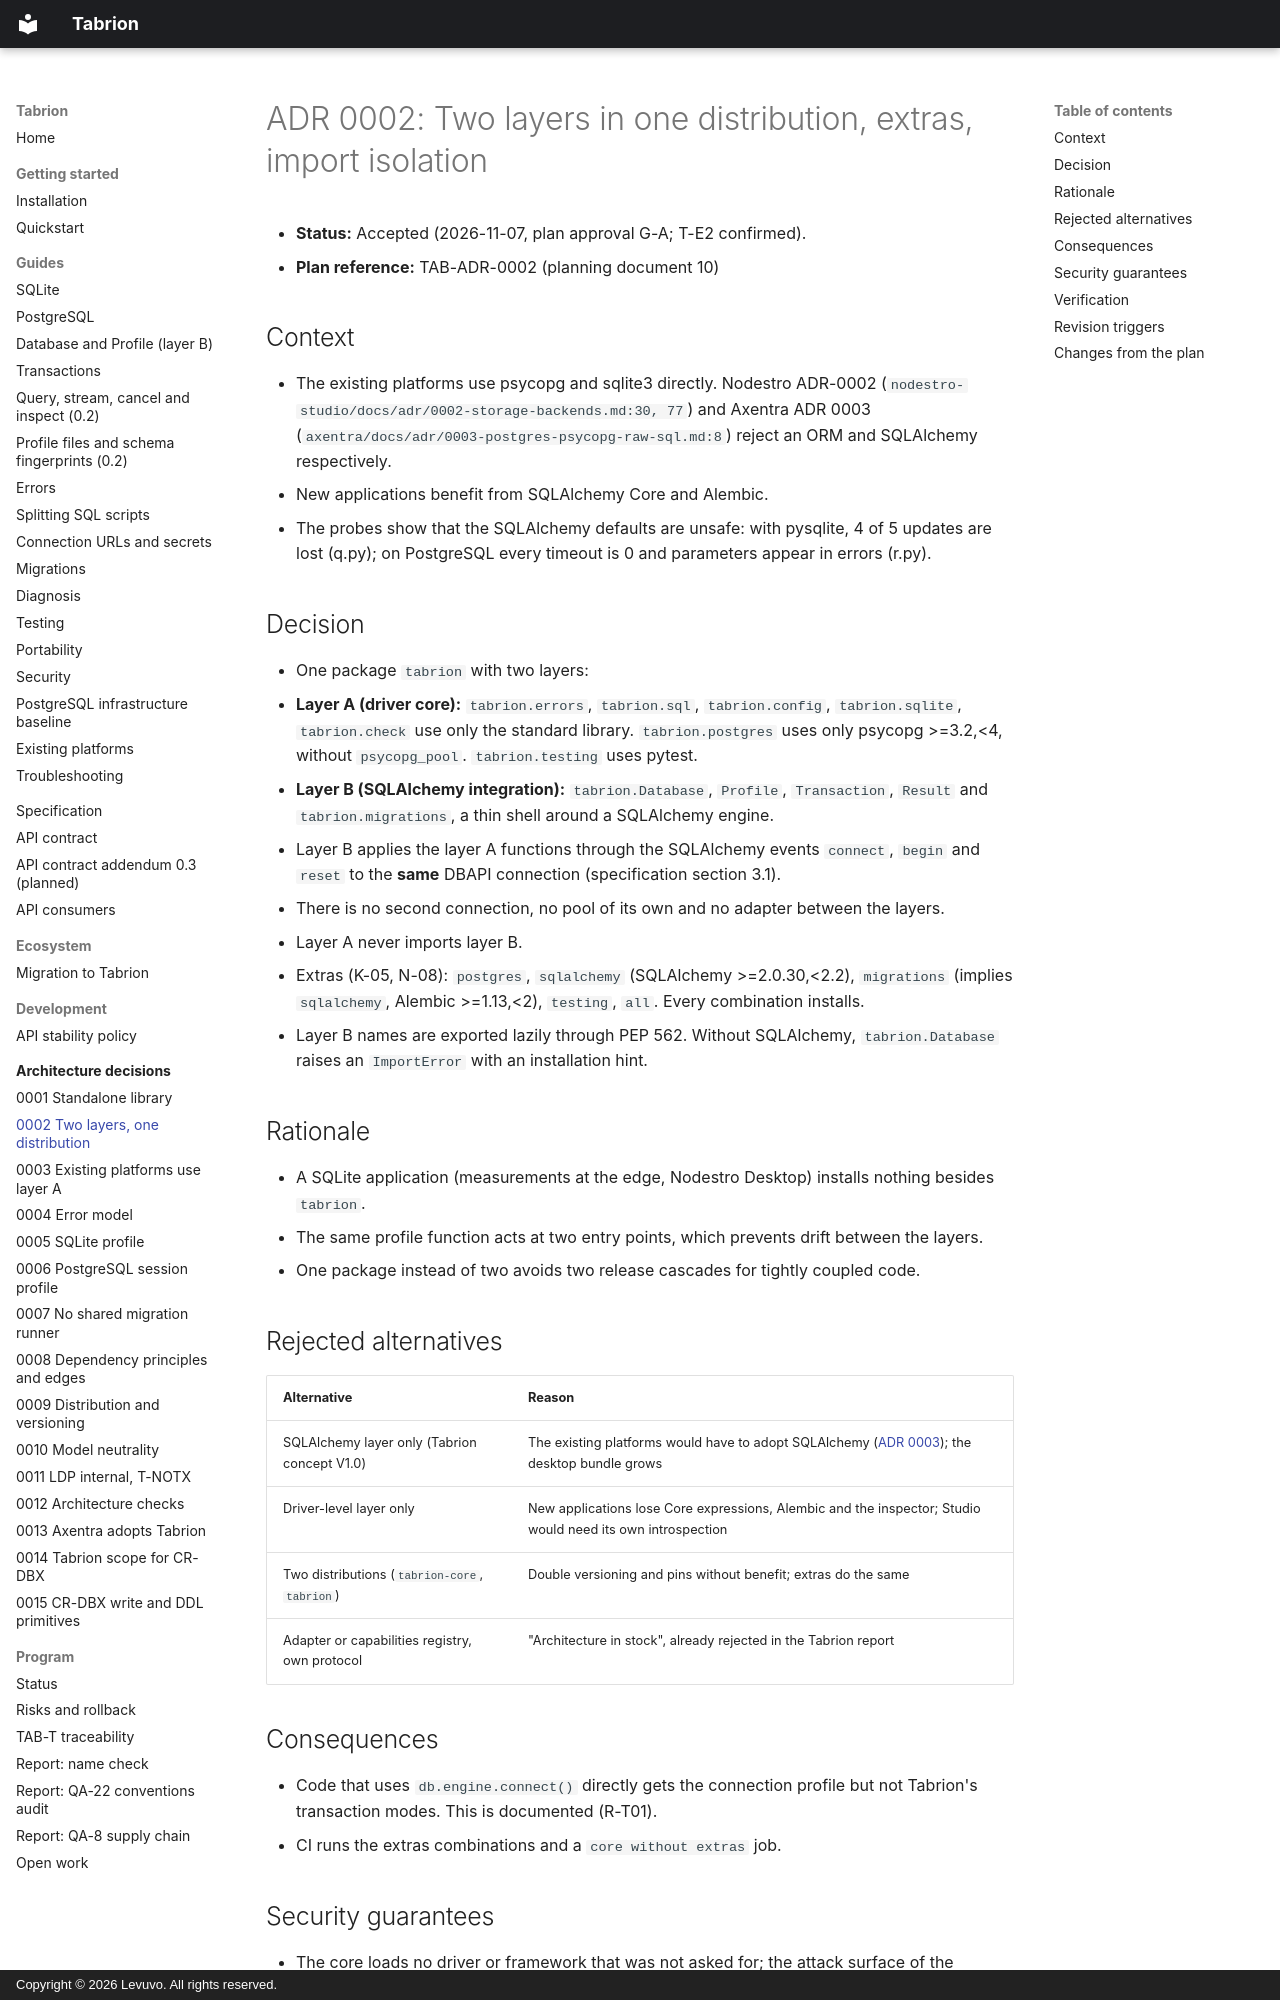

repository: peterkarlhuber/tabrion · page: adr/0002-two-layers-one-distribution/index.html · generator: mkdocs · copyright: Copyright © 2026 Levuvo. All rights reserved.

# ADR 0002: Two layers in one distribution, extras, import isolation

- **Status:** Accepted (2026-11-07, plan approval G-A; T-E2 confirmed).
- **Plan reference:** TAB-ADR-0002 (planning document 10)

## Context

- The existing platforms use psycopg and sqlite3 directly. Nodestro ADR-0002
  (`nodestro-studio/docs/adr/0002-storage-backends.md:30, 77`) and Axentra ADR 0003
  (`axentra/docs/adr/0003-postgres-psycopg-raw-sql.md:8`) reject an ORM and SQLAlchemy respectively.
- New applications benefit from SQLAlchemy Core and Alembic.
- The probes show that the SQLAlchemy defaults are unsafe: with pysqlite, 4 of 5 updates are lost (q.py); on
  PostgreSQL every timeout is 0 and parameters appear in errors (r.py).

## Decision

- One package `tabrion` with two layers:
  - **Layer A (driver core):** `tabrion.errors`, `tabrion.sql`, `tabrion.config`, `tabrion.sqlite`, `tabrion.check`
    use only the standard library. `tabrion.postgres` uses only psycopg >=3.2,<4, without `psycopg_pool`.
    `tabrion.testing` uses pytest.
  - **Layer B (SQLAlchemy integration):** `tabrion.Database`, `Profile`, `Transaction`, `Result` and
    `tabrion.migrations`, a thin shell around a SQLAlchemy engine.
- Layer B applies the layer A functions through the SQLAlchemy events `connect`, `begin` and `reset` to the **same**
  DBAPI connection (specification section 3.1).
  - There is no second connection, no pool of its own and no adapter between the layers.
  - Layer A never imports layer B.
- Extras (K-05, N-08): `postgres`, `sqlalchemy` (SQLAlchemy >=2.0.30,<2.2), `migrations` (implies `sqlalchemy`,
  Alembic >=1.13,<2), `testing`, `all`. Every combination installs.
- Layer B names are exported lazily through PEP 562. Without SQLAlchemy, `tabrion.Database` raises an `ImportError`
  with an installation hint.

## Rationale

- A SQLite application (measurements at the edge, Nodestro Desktop) installs nothing besides `tabrion`.
- The same profile function acts at two entry points, which prevents drift between the layers.
- One package instead of two avoids two release cascades for tightly coupled code.

## Rejected alternatives

| Alternative | Reason |
|---|---|
| SQLAlchemy layer only (Tabrion concept V1.0) | The existing platforms would have to adopt SQLAlchemy ([ADR 0003](0003-existing-platforms-layer-a.md)); the desktop bundle grows |
| Driver-level layer only | New applications lose Core expressions, Alembic and the inspector; Studio would need its own introspection |
| Two distributions (`tabrion-core`, `tabrion`) | Double versioning and pins without benefit; extras do the same |
| Adapter or capabilities registry, own protocol | "Architecture in stock", already rejected in the Tabrion report |

## Consequences

- Code that uses `db.engine.connect()` directly gets the connection profile but not Tabrion's transaction modes.
  This is documented (R-T01).
- CI runs the extras combinations and a `core without extras` job.
